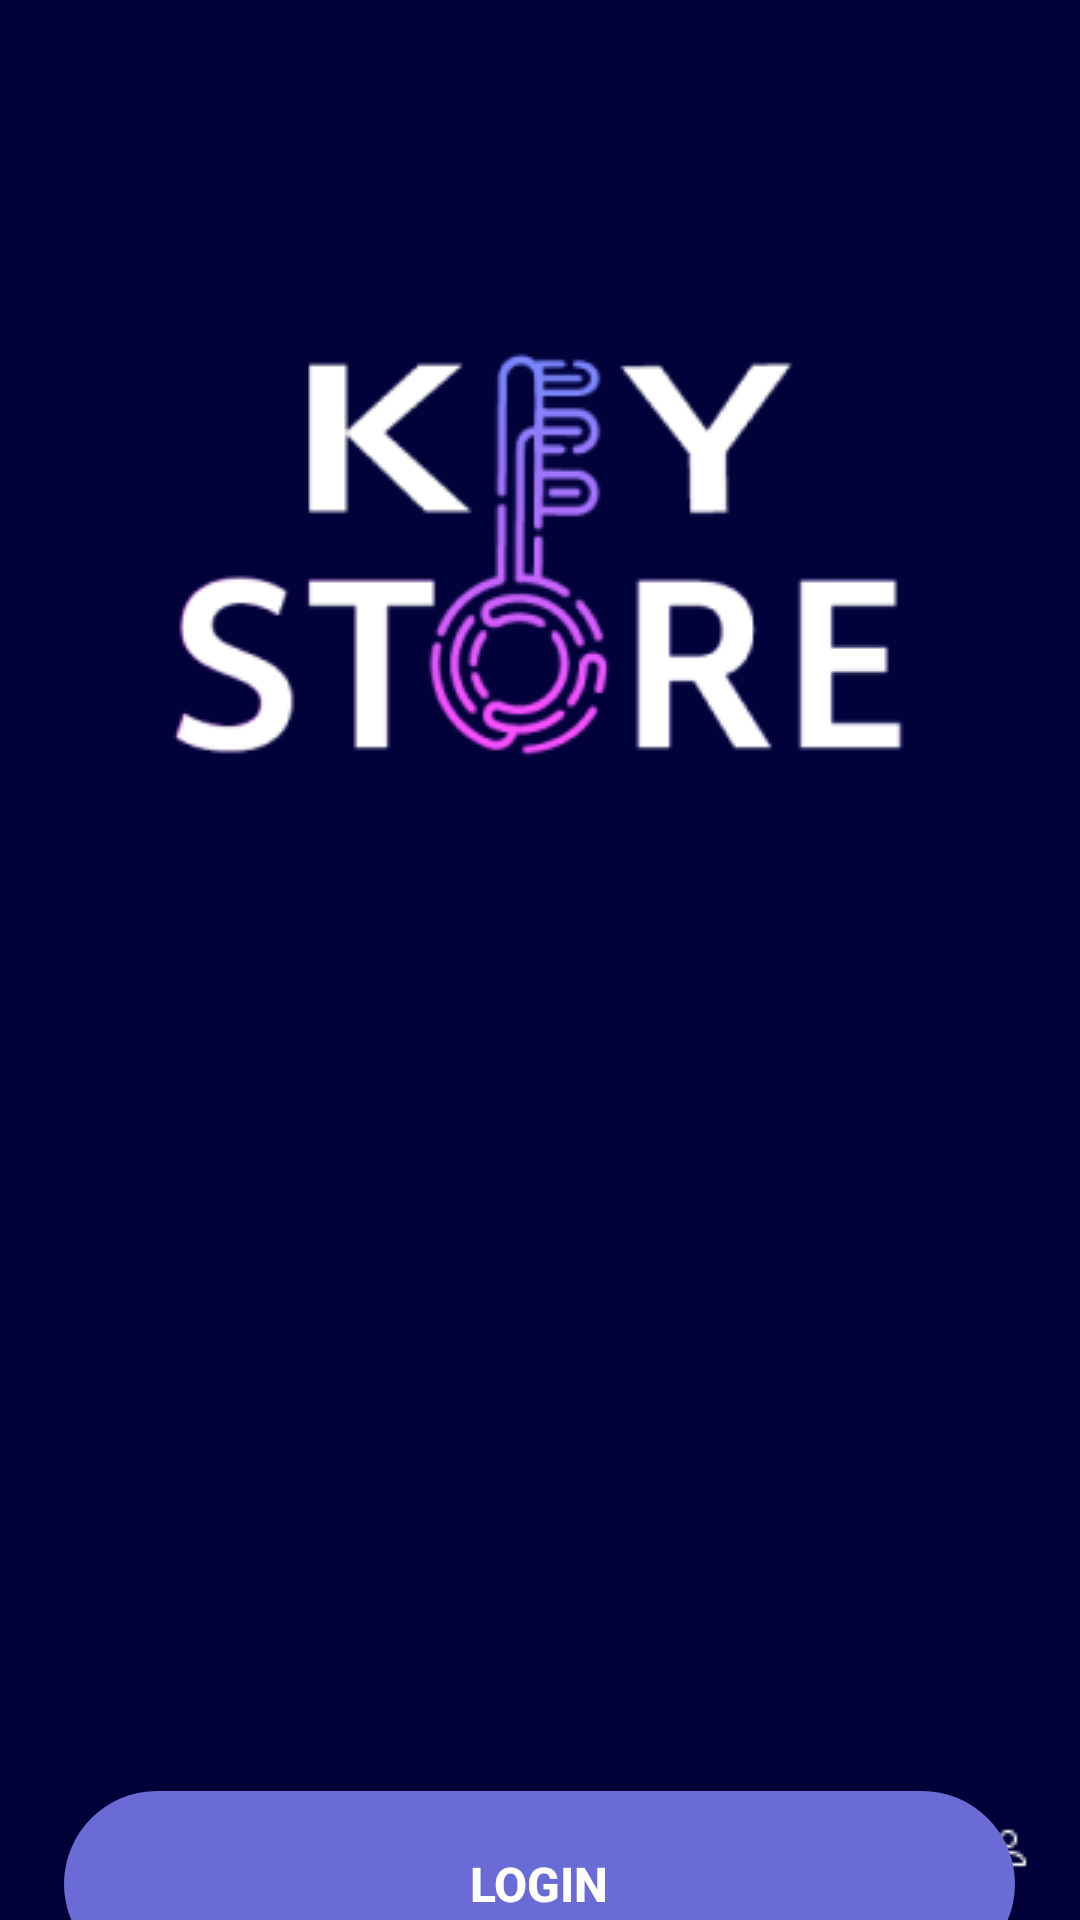

Layout XML and referenced resources for this Android screen:
<!-- AndroidManifest.xml: application theme Theme.KeyStore -->
<!-- res/layout/fragment_account_options.xml -->
<?xml version="1.0" encoding="utf-8"?>
<FrameLayout xmlns:android="http://schemas.android.com/apk/res/android"
    xmlns:app="http://schemas.android.com/apk/res-auto"
    xmlns:tools="http://schemas.android.com/tools"
    android:id="@+id/main"
    android:layout_width="match_parent"
    android:layout_height="match_parent"
    tools:context=".activities.LoginRegisterActivity"
    android:background="@color/main_page_color">

    <ImageView
        android:id="@+id/KeyStoreLogo"
        android:layout_width="wrap_content"
        android:layout_height="wrap_content"
        android:layout_marginTop="110dp"
        android:contentDescription="@string/keystore_logo_description"
        android:layout_gravity="center_horizontal"
        app:srcCompat="@drawable/logokeystore" />

    <ImageView
        android:id="@+id/imageView3"
        android:layout_width="wrap_content"
        android:layout_height="wrap_content"
        android:layout_marginTop="501dp"
        android:contentDescription="@string/user_icon_description"
        android:layout_gravity="end|bottom"
        android:layout_marginEnd="16dp"
        android:layout_marginBottom="16dp"
        app:srcCompat="@drawable/user_icon" />



    <androidx.appcompat.widget.AppCompatButton
        android:id="@+id/register_account_options"
        android:layout_width="317dp"
        android:layout_height="62dp"
        android:layout_marginTop="698dp"
        android:background="@drawable/btn_register"
        android:text="@string/Register"
        android:textStyle="bold"
        android:textColor="@color/white"
        android:textSize="16sp"
        android:layout_gravity="center_horizontal"
        app:layout_constraintTop_toTopOf="parent"
        />

    <androidx.appcompat.widget.AppCompatButton
        android:id="@+id/login_account_options"
        android:layout_width="317dp"
        android:layout_height="62dp"
        android:layout_marginTop="597dp"
        android:background="@drawable/btn_login"
        android:text="@string/login"
        android:textStyle="bold"
        android:textColor="@color/white"
        android:textSize="16sp"
        android:layout_gravity="center_horizontal"
        app:layout_constraintTop_toTopOf="parent"
        />


    <TextView
        android:id="@+id/textGuest"
        android:layout_width="wrap_content"
        android:layout_height="wrap_content"
        android:layout_gravity="end|bottom"
        android:layout_marginTop="700dp"
        android:layout_marginEnd="50dp"
        android:layout_marginBottom="16dp"
        android:text="@string/Guest"
        android:textColor="@color/white"
        android:textSize="16sp"
        app:layout_constraintTop_toTopOf="parent" />

</FrameLayout>
<!-- resources referenced by this layout -->
<resources>
  <color name="main_page_color">#02023B</color>
  <color name="white">#FFFFFFFF</color>
  <!-- drawable btn_login (drawable) -->
  <?xml version="1.0" encoding="utf-8"?>
  <shape xmlns:android="http://schemas.android.com/apk/res/android"
      android:shape="rectangle">
      <solid android:color="@color/button_login_color"/>
      <corners android:radius="55dp"/>
  </shape>
  <!-- drawable logokeystore: png bitmap (drawable, 16194 bytes) -->
  <!-- drawable user_icon: png bitmap (drawable, 266 bytes) -->
  <string name="Guest">Guest</string>
  <string name="Register">Register</string>
  <string name="keystore_logo_description">Logo KeyStore</string>
  <string name="login">Login</string>
  <string name="user_icon_description">User icon</string>
  <style name="Theme.KeyStore" parent="Base.Theme.KeyStore" />
  <color name="button_login_color">#6A6BD4</color>
  <style name="Base.Theme.KeyStore" parent="Theme.AppCompat.Light.NoActionBar">
          
          
      </style>
</resources>
